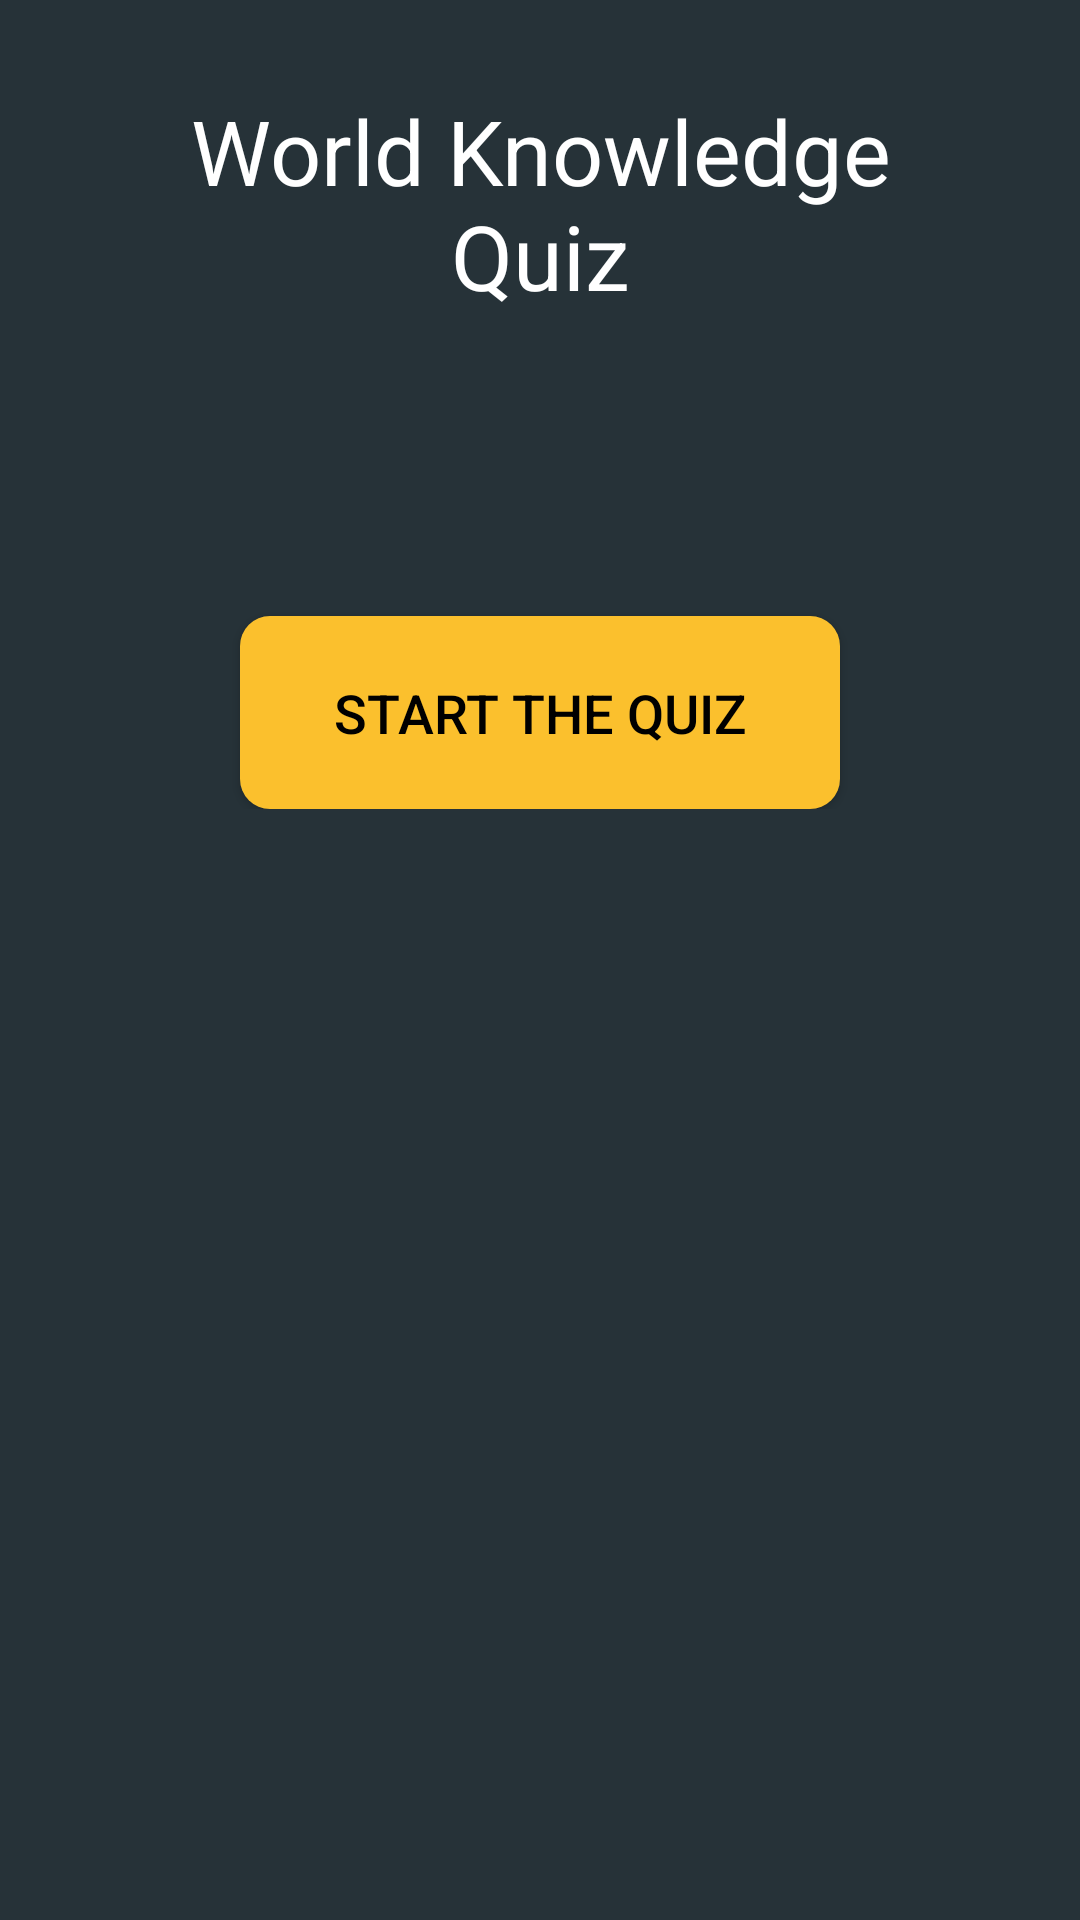

This screen was rendered from an Android layout file. Write that file and the resources it references.
<!-- AndroidManifest.xml: application theme AppTheme -->
<!-- res/layout/activity_main.xml -->
<?xml version="1.0" encoding="utf-8"?>
<ScrollView xmlns:android="http://schemas.android.com/apk/res/android"
    xmlns:app="http://schemas.android.com/apk/res-auto"
    xmlns:tools="http://schemas.android.com/tools"
    android:layout_width="match_parent"
    android:layout_height="match_parent"
    tools:context="com.example.android.quizappak.MainActivity">

    <LinearLayout
        android:layout_width="match_parent"
        android:layout_height="wrap_content"
        android:orientation="vertical"
        android:layout_gravity="end">

        <TextView
            android:layout_width="match_parent"
            android:layout_height="wrap_content"
            android:text="@string/title"
            android:padding="30dp"
            android:gravity="center"
            android:textColor="@color/colorPrimary"
            android:textSize="30sp"/>

        <ImageView
            android:layout_width="wrap_content"
            android:layout_height="wrap_content"
            android:layout_gravity="center_horizontal"
            android:padding="10dp"
            android:src="@drawable/world" />


        <Button style="@style/CustomButtons"
            android:id="@+id/start_quiz"
            android:layout_width="200dp"
            android:layout_height="wrap_content"
            android:layout_gravity="center_horizontal"
            android:layout_marginTop="50dp"
            android:padding="20dp"
            android:text="@string/start_quiz"
            android:onClick="startQuiz"/>

    </LinearLayout>


</ScrollView>
<!-- resources referenced by this layout -->
<resources>
  <color name="colorPrimary">#FFFFFF</color>
  <string name="start_quiz">Start The Quiz</string>
  <string name="title">World Knowledge Quiz</string>
  <style name="CustomButtons" parent="Widget.AppCompat.Button">
          <item name="android:layout_height">wrap_content</item>
          <item name="android:layout_width">wrap_content</item>
          <item name="colorButtonNormal">@color/colorButton</item>
          <item name="android:textSize">@dimen/questionFontSize</item>
          <item name="android:textColor">#000000</item>/&gt;
          <item name="android:background">@drawable/button</item>
      </style>
  <style name="AppTheme" parent="Theme.AppCompat.Light.DarkActionBar">
          
          <item name="colorPrimary">@color/colorPrimary</item>
          <item name="colorPrimaryDark">@color/colorPrimaryDark</item>
          <item name="colorAccent">@color/colorAccent</item>
          <item name="android:background">@color/colorBackground</item>
      </style>
  <color name="colorButton">#FBC02D</color>
  <dimen name="questionFontSize">18sp</dimen>
  <!-- drawable button (drawable) -->
  <?xml version="1.0" encoding="utf-8"?>
  <shape xmlns:android="http://schemas.android.com/apk/res/android" android:shape="rectangle">
  
      <corners android:radius="10dp"/>
      <solid android:color="@color/colorButton" />
  
  </shape>
  <color name="colorPrimaryDark">#303F9F</color>
  <color name="colorAccent">#fffc40</color>
  <color name="colorBackground">#263238</color>
</resources>
